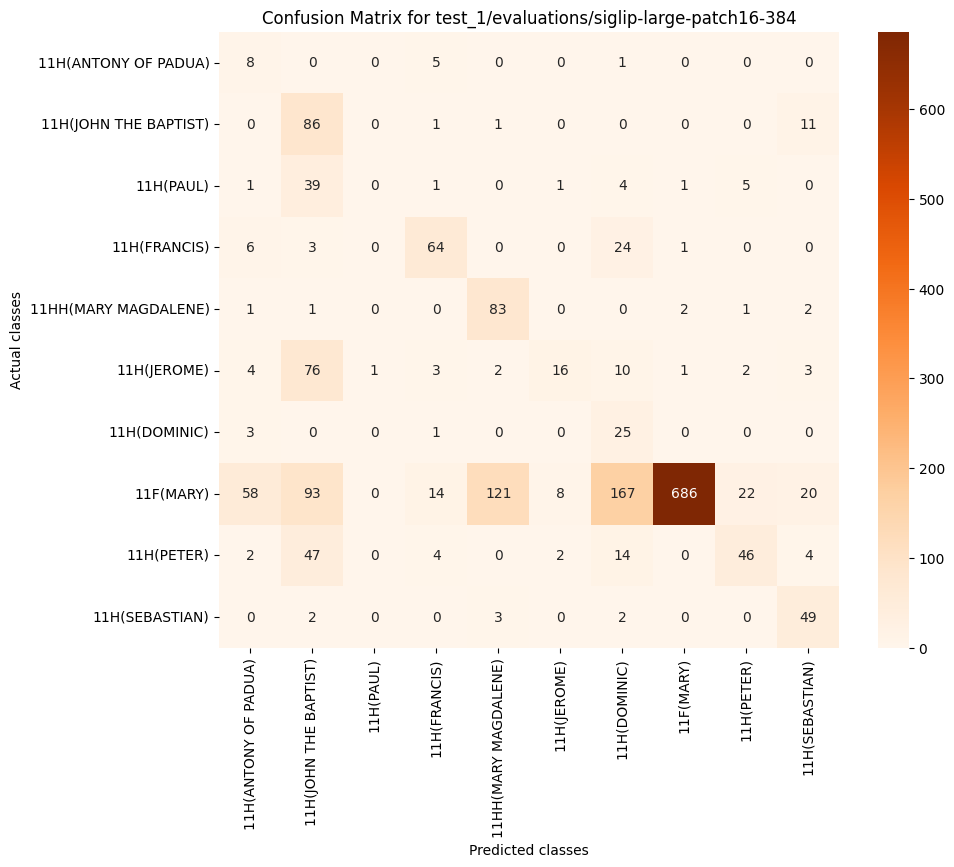

The file beside this chart, header and first rows:
, 11H(ANTONY OF PADUA), 11H(JOHN THE BAPTIST), 11H(PAUL), 11H(FRANCIS), 11HH(MARY MAGDALENE), 11H(JEROME), 11H(DOMINIC), 11F(MARY), 11H(PETER), 11H(SEBASTIAN)
11H(ANTONY OF PADUA), 8, 0, 0, 5, 0, 0, 1, 0, 0, 0
11H(JOHN THE BAPTIST), 0, 86, 0, 1, 1, 0, 0, 0, 0, 11
11H(PAUL), 1, 39, 0, 1, 0, 1, 4, 1, 5, 0
11H(FRANCIS), 6, 3, 0, 64, 0, 0, 24, 1, 0, 0
11HH(MARY MAGDALENE), 1, 1, 0, 0, 83, 0, 0, 2, 1, 2
11H(JEROME), 4, 76, 1, 3, 2, 16, 10, 1, 2, 3
11H(DOMINIC), 3, 0, 0, 1, 0, 0, 25, 0, 0, 0
11F(MARY), 58, 93, 0, 14, 121, 8, 167, 686, 22, 20
11H(PETER), 2, 47, 0, 4, 0, 2, 14, 0, 46, 4
11H(SEBASTIAN), 0, 2, 0, 0, 3, 0, 2, 0, 0, 49
